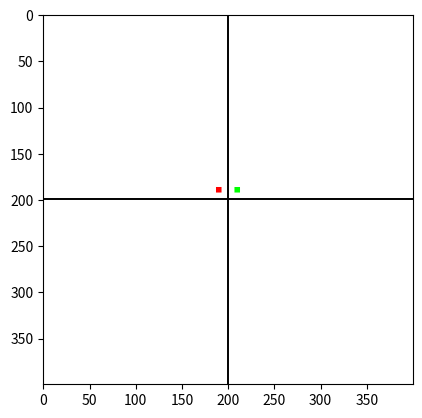

Here is the Python script that generated this plot:
import numpy as np


def get_image(agent_loc, goal_loc):
    agent_loc = (int((2-agent_loc[1])*100), int((2 + agent_loc[0])*100))
    goal_loc = (int((2-goal_loc[1])*100), int((2 + goal_loc[0])*100))
    # create bg
    img = np.ones((400, 400, 3), dtype=np.uint8)*255

    # create vertical and horizontal boundary
    img[199:201, :, :] = 0
    img[:, 199:201, :] = 0

    # indicate agent
    a_x = agent_loc[0]
    a_y = agent_loc[1]
    img[a_x-3:a_x+3, a_y-3:a_y+3] = [255, 0, 0]

    # indicate goal
    g_x = goal_loc[0]
    g_y = goal_loc[1]
    img[g_x-3:g_x+3, g_y-3:g_y+3] = [0, 255, 0]

    return img


if __name__ == "__main__":
    import matplotlib.pyplot as plt
    plt.imshow(get_image((-0.1, 0.1), (0.1, 0.1)))
    plt.show()
